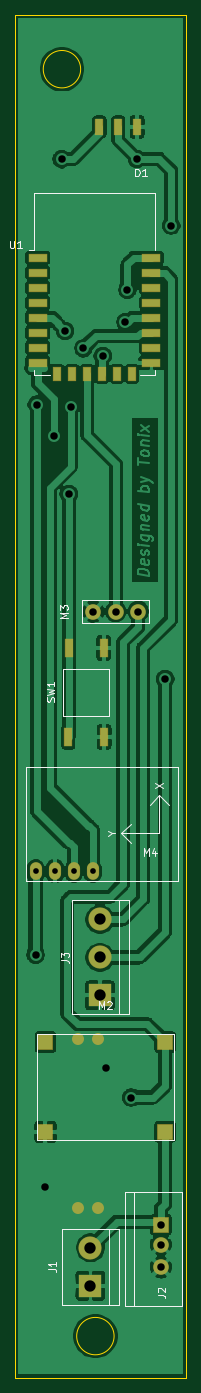
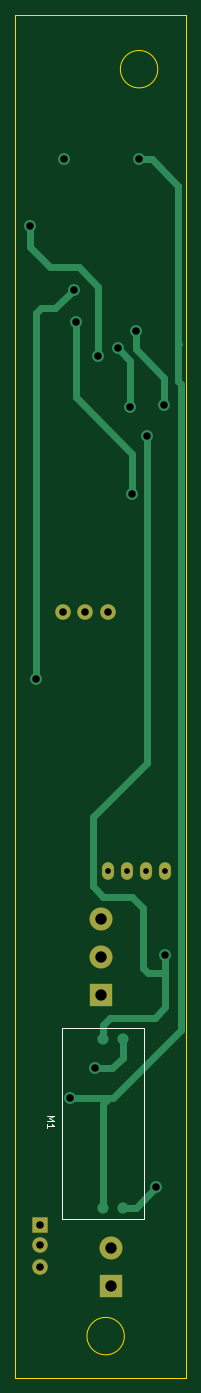
Circuit board: 9 layer files. Board 22.9 x 182.2 mm.
- bottom_copper: LightProyect-B_Cu.gbl (6038 bytes)
- bottom_mask: LightProyect-B_Mask.gbs (1144 bytes)
- bottom_silk: LightProyect-B_SilkS.gbo (1091 bytes)
- outline: LightProyect-Edge_Cuts.gm1 (893 bytes)
- top_copper: LightProyect-F_Cu.gtl (120258 bytes)
- top_mask: LightProyect-F_Mask.gts (2331 bytes)
- top_silk: LightProyect-F_SilkS.gto (7546 bytes)
- drill: LightProyect-NPTH.drl (318 bytes)
- drill: LightProyect-PTH.drl (846 bytes)

=== bottom_copper: LightProyect-B_Cu.gbl ===
%TF.GenerationSoftware,KiCad,Pcbnew,5.1.6-c6e7f7d~86~ubuntu18.04.1*%
%TF.CreationDate,2020-07-16T23:52:59-05:00*%
%TF.ProjectId,LightProyect,4c696768-7450-4726-9f79-6563742e6b69,rev?*%
%TF.SameCoordinates,Original*%
%TF.FileFunction,Copper,L2,Bot*%
%TF.FilePolarity,Positive*%
%FSLAX46Y46*%
G04 Gerber Fmt 4.6, Leading zero omitted, Abs format (unit mm)*
G04 Created by KiCad (PCBNEW 5.1.6-c6e7f7d~86~ubuntu18.04.1) date 2020-07-16 23:52:59*
%MOMM*%
%LPD*%
G01*
G04 APERTURE LIST*
%TA.AperFunction,SMDPad,CuDef*%
%ADD10C,1.500000*%
%TD*%
%TA.AperFunction,ComponentPad*%
%ADD11C,3.000000*%
%TD*%
%TA.AperFunction,ComponentPad*%
%ADD12R,3.000000X3.000000*%
%TD*%
%TA.AperFunction,ComponentPad*%
%ADD13R,2.000000X2.000000*%
%TD*%
%TA.AperFunction,ComponentPad*%
%ADD14C,2.000000*%
%TD*%
%TA.AperFunction,ComponentPad*%
%ADD15O,1.524000X2.268000*%
%TD*%
%TA.AperFunction,ViaPad*%
%ADD16C,1.600000*%
%TD*%
%TA.AperFunction,Conductor*%
%ADD17C,0.500000*%
%TD*%
%TA.AperFunction,Conductor*%
%ADD18C,1.000000*%
%TD*%
%TA.AperFunction,Conductor*%
%ADD19C,0.250000*%
%TD*%
G04 APERTURE END LIST*
D10*
%TO.P,M1,3*%
%TO.N,Net-(M2-Pad3)*%
X122264160Y-173587560D03*
%TO.P,M1,4*%
%TO.N,GND*%
X119584160Y-173587560D03*
%TO.P,M1,2*%
X119584160Y-151087560D03*
%TO.P,M1,1*%
%TO.N,Net-(M1-Pad3)*%
X122264160Y-151087560D03*
%TD*%
D11*
%TO.P,J3,3*%
%TO.N,Net-(J3-Pad3)*%
X122488960Y-135041640D03*
%TO.P,J3,2*%
%TO.N,Net-(J3-Pad2)*%
X122488960Y-140121640D03*
D12*
%TO.P,J3,1*%
%TO.N,GND*%
X122488960Y-145201640D03*
%TD*%
D13*
%TO.P,J2,1*%
%TO.N,VCC*%
X130637280Y-175854360D03*
D14*
%TO.P,J2,2*%
%TO.N,GND*%
X130637280Y-178550320D03*
%TO.P,J2,3*%
X130637280Y-181550320D03*
%TD*%
D15*
%TO.P,M4,1*%
%TO.N,Net-(M1-Pad3)*%
X113903760Y-128584960D03*
%TO.P,M4,2*%
%TO.N,GND*%
X116443760Y-128584960D03*
%TO.P,M4,3*%
%TO.N,Net-(M4-Pad3)*%
X118983760Y-128584960D03*
%TO.P,M4,4*%
%TO.N,Net-(M4-Pad4)*%
X121523760Y-128584960D03*
%TD*%
D11*
%TO.P,J1,2*%
%TO.N,VCC*%
X121213880Y-178917600D03*
D12*
%TO.P,J1,1*%
%TO.N,GND*%
X121213880Y-183997600D03*
%TD*%
D14*
%TO.P,M3,1*%
%TO.N,Net-(M2-Pad3)*%
X127587000Y-93878400D03*
%TO.P,M3,3*%
%TO.N,GND*%
X121587000Y-93878400D03*
%TO.P,M3,2*%
%TO.N,Net-(M3-Pad2)*%
X124587000Y-93878400D03*
%TD*%
D16*
%TO.N,Net-(D1-Pad2)*%
X127431800Y-33375600D03*
X132008880Y-42280840D03*
X122844560Y-59705240D03*
%TO.N,GND*%
X123256040Y-154934920D03*
X115122960Y-170840400D03*
%TO.N,Net-(J3-Pad2)*%
X131221480Y-102905560D03*
X126161800Y-50881280D03*
%TO.N,Net-(M1-Pad3)*%
X116286280Y-70444360D03*
X113868200Y-139781280D03*
%TO.N,Net-(M2-Pad3)*%
X117348000Y-33426400D03*
X126644400Y-158851600D03*
%TO.N,Net-(M4-Pad3)*%
X114030760Y-66202560D03*
X117820440Y-56382920D03*
%TO.N,Net-(M4-Pad4)*%
X118607840Y-66497200D03*
X120269000Y-58709560D03*
%TO.N,Net-(SW1-Pad1)*%
X118304280Y-78174880D03*
X125887480Y-55194200D03*
%TD*%
D17*
%TO.N,Net-(D1-Pad2)*%
X127482600Y-33426400D02*
X127431800Y-33375600D01*
D18*
X132008880Y-42280840D02*
X132008880Y-45100240D01*
X132008880Y-45100240D02*
X129291080Y-47818040D01*
X129291080Y-47818040D02*
X125491240Y-47818040D01*
X125491240Y-47818040D02*
X122844560Y-50464720D01*
X122844560Y-50464720D02*
X122844560Y-59705240D01*
%TO.N,GND*%
X123240800Y-154950160D02*
X123256040Y-154934920D01*
X117870120Y-173587560D02*
X115122960Y-170840400D01*
X119584160Y-173587560D02*
X117870120Y-173587560D01*
X119584160Y-151087560D02*
X119584160Y-153508400D01*
X121010680Y-154934920D02*
X123256040Y-154934920D01*
X119584160Y-153508400D02*
X121010680Y-154934920D01*
%TO.N,Net-(J3-Pad2)*%
X128605280Y-53324760D02*
X126161800Y-50881280D01*
X131221480Y-102905560D02*
X131221480Y-53985160D01*
X130561080Y-53324760D02*
X128605280Y-53324760D01*
X131221480Y-53985160D02*
X130561080Y-53324760D01*
%TO.N,Net-(M1-Pad3)*%
X116337080Y-114096800D02*
X116337080Y-70495160D01*
X123611640Y-121371360D02*
X116337080Y-114096800D01*
X116337080Y-70495160D02*
X116286280Y-70444360D01*
X123611640Y-121371360D02*
X123611640Y-130601720D01*
X123611640Y-130601720D02*
X122174000Y-132039360D01*
X122174000Y-132039360D02*
X118399560Y-132039360D01*
X118399560Y-132039360D02*
X116931440Y-133507480D01*
X116931440Y-133507480D02*
X116931440Y-141478000D01*
X116225320Y-142184120D02*
X113868200Y-142184120D01*
X116931440Y-141478000D02*
X116225320Y-142184120D01*
X113868200Y-142184120D02*
X113868200Y-139781280D01*
X113868200Y-144007840D02*
X113868200Y-142184120D01*
X115321080Y-148209000D02*
X113868200Y-146756120D01*
X121351040Y-148209000D02*
X115321080Y-148209000D01*
X113868200Y-146756120D02*
X113868200Y-144007840D01*
X122264160Y-151087560D02*
X122264160Y-149122120D01*
X122264160Y-149122120D02*
X121351040Y-148209000D01*
%TO.N,Net-(M2-Pad3)*%
X123250960Y-158851600D02*
X126644400Y-158851600D01*
X112176560Y-36977320D02*
X112176560Y-47025560D01*
X117348000Y-33426400D02*
X115727480Y-33426400D01*
X115727480Y-33426400D02*
X112176560Y-36977320D01*
X112176560Y-58105040D02*
X112115600Y-58166000D01*
X112176560Y-47025560D02*
X112176560Y-58105040D01*
X112176560Y-63083440D02*
X111847390Y-63412610D01*
X111847390Y-63412610D02*
X111847390Y-140544310D01*
X112176560Y-58105040D02*
X112176560Y-63083440D01*
X111847390Y-140544310D02*
X111839410Y-140552290D01*
X111839410Y-149761610D02*
X120929400Y-158851600D01*
X111839410Y-140552290D02*
X111839410Y-149761610D01*
X122372120Y-158851600D02*
X123250960Y-158851600D01*
X122264160Y-159739320D02*
X121376440Y-158851600D01*
X122264160Y-173587560D02*
X122264160Y-159739320D01*
X121376440Y-158851600D02*
X122372120Y-158851600D01*
D19*
%TO.N,Net-(M3-Pad2)*%
X124079000Y-93370400D02*
X124333000Y-93116400D01*
X124587000Y-93878400D02*
X124079000Y-93370400D01*
D18*
%TO.N,Net-(M4-Pad3)*%
X117820440Y-58831480D02*
X117820440Y-56382920D01*
X114030760Y-66202560D02*
X114030760Y-62621160D01*
X114030760Y-62621160D02*
X117820440Y-58831480D01*
%TO.N,Net-(M4-Pad4)*%
X118607840Y-60370720D02*
X120269000Y-58709560D01*
X118607840Y-66497200D02*
X118607840Y-60370720D01*
%TO.N,Net-(SW1-Pad1)*%
X125887480Y-65232280D02*
X125887480Y-55194200D01*
X118304280Y-78174880D02*
X118304280Y-72815480D01*
X118304280Y-72815480D02*
X125887480Y-65232280D01*
%TD*%
M02*

=== bottom_mask: LightProyect-B_Mask.gbs ===
%TF.GenerationSoftware,KiCad,Pcbnew,5.1.6-c6e7f7d~86~ubuntu18.04.1*%
%TF.CreationDate,2020-07-16T23:52:59-05:00*%
%TF.ProjectId,LightProyect,4c696768-7450-4726-9f79-6563742e6b69,rev?*%
%TF.SameCoordinates,Original*%
%TF.FileFunction,Soldermask,Bot*%
%TF.FilePolarity,Negative*%
%FSLAX46Y46*%
G04 Gerber Fmt 4.6, Leading zero omitted, Abs format (unit mm)*
G04 Created by KiCad (PCBNEW 5.1.6-c6e7f7d~86~ubuntu18.04.1) date 2020-07-16 23:52:59*
%MOMM*%
%LPD*%
G01*
G04 APERTURE LIST*
%ADD10C,3.100000*%
%ADD11R,3.100000X3.100000*%
%ADD12R,2.100000X2.100000*%
%ADD13C,2.100000*%
%ADD14O,1.624000X2.368000*%
G04 APERTURE END LIST*
D10*
%TO.C,J3*%
X122488960Y-135041640D03*
X122488960Y-140121640D03*
D11*
X122488960Y-145201640D03*
%TD*%
D12*
%TO.C,J2*%
X130637280Y-175854360D03*
D13*
X130637280Y-178550320D03*
X130637280Y-181550320D03*
%TD*%
D14*
%TO.C,M4*%
X113903760Y-128584960D03*
X116443760Y-128584960D03*
X118983760Y-128584960D03*
X121523760Y-128584960D03*
%TD*%
D10*
%TO.C,J1*%
X121213880Y-178917600D03*
D11*
X121213880Y-183997600D03*
%TD*%
D13*
%TO.C,M3*%
X127587000Y-93878400D03*
X121587000Y-93878400D03*
X124587000Y-93878400D03*
%TD*%
M02*

=== bottom_silk: LightProyect-B_SilkS.gbo ===
%TF.GenerationSoftware,KiCad,Pcbnew,5.1.6-c6e7f7d~86~ubuntu18.04.1*%
%TF.CreationDate,2020-07-16T23:52:59-05:00*%
%TF.ProjectId,LightProyect,4c696768-7450-4726-9f79-6563742e6b69,rev?*%
%TF.SameCoordinates,Original*%
%TF.FileFunction,Legend,Bot*%
%TF.FilePolarity,Positive*%
%FSLAX46Y46*%
G04 Gerber Fmt 4.6, Leading zero omitted, Abs format (unit mm)*
G04 Created by KiCad (PCBNEW 5.1.6-c6e7f7d~86~ubuntu18.04.1) date 2020-07-16 23:52:59*
%MOMM*%
%LPD*%
G01*
G04 APERTURE LIST*
%ADD10C,0.120000*%
%ADD11C,0.150000*%
G04 APERTURE END LIST*
D10*
%TO.C,M1*%
X127684160Y-149587560D02*
X127684160Y-175087560D01*
X116684160Y-149587560D02*
X116684160Y-175087560D01*
X127684160Y-149587560D02*
X116684160Y-149587560D01*
X127684160Y-175087560D02*
X116684160Y-175087560D01*
D11*
X129748540Y-161278036D02*
X128748540Y-161278036D01*
X129462826Y-161611369D01*
X128748540Y-161944702D01*
X129748540Y-161944702D01*
X129748540Y-162944702D02*
X129748540Y-162373274D01*
X129748540Y-162658988D02*
X128748540Y-162658988D01*
X128891398Y-162563750D01*
X128986636Y-162468512D01*
X129034255Y-162373274D01*
%TD*%
M02*

=== outline: LightProyect-Edge_Cuts.gm1 ===
%TF.GenerationSoftware,KiCad,Pcbnew,5.1.6-c6e7f7d~86~ubuntu18.04.1*%
%TF.CreationDate,2020-07-16T23:52:59-05:00*%
%TF.ProjectId,LightProyect,4c696768-7450-4726-9f79-6563742e6b69,rev?*%
%TF.SameCoordinates,Original*%
%TF.FileFunction,Profile,NP*%
%FSLAX46Y46*%
G04 Gerber Fmt 4.6, Leading zero omitted, Abs format (unit mm)*
G04 Created by KiCad (PCBNEW 5.1.6-c6e7f7d~86~ubuntu18.04.1) date 2020-07-16 23:52:59*
%MOMM*%
%LPD*%
G01*
G04 APERTURE LIST*
%TA.AperFunction,Profile*%
%ADD10C,0.050000*%
%TD*%
G04 APERTURE END LIST*
D10*
X124369200Y-190743200D02*
G75*
G03*
X124369200Y-190743200I-2500000J0D01*
G01*
X111114400Y-196342400D02*
X134000000Y-196342400D01*
X134000000Y-196342400D02*
X134000000Y-14100600D01*
X119898800Y-21376640D02*
G75*
G03*
X119898800Y-21376640I-2500000J0D01*
G01*
X134000000Y-14100600D02*
X111114400Y-14100600D01*
X111114400Y-14100600D02*
X111114400Y-196342400D01*
M02*

=== top_copper: LightProyect-F_Cu.gtl (120258 bytes, source omitted) ===
=== top_mask: LightProyect-F_Mask.gts ===
%TF.GenerationSoftware,KiCad,Pcbnew,5.1.6-c6e7f7d~86~ubuntu18.04.1*%
%TF.CreationDate,2020-07-16T23:52:59-05:00*%
%TF.ProjectId,LightProyect,4c696768-7450-4726-9f79-6563742e6b69,rev?*%
%TF.SameCoordinates,Original*%
%TF.FileFunction,Soldermask,Top*%
%TF.FilePolarity,Negative*%
%FSLAX46Y46*%
G04 Gerber Fmt 4.6, Leading zero omitted, Abs format (unit mm)*
G04 Created by KiCad (PCBNEW 5.1.6-c6e7f7d~86~ubuntu18.04.1) date 2020-07-16 23:52:59*
%MOMM*%
%LPD*%
G01*
G04 APERTURE LIST*
%ADD10C,1.600000*%
%ADD11R,1.100000X2.600000*%
%ADD12R,2.100000X2.100000*%
%ADD13C,3.100000*%
%ADD14R,3.100000X3.100000*%
%ADD15C,2.100000*%
%ADD16R,1.100000X2.300000*%
%ADD17O,1.624000X2.368000*%
%ADD18R,2.600000X1.100000*%
%ADD19R,1.100000X1.900000*%
G04 APERTURE END LIST*
D10*
%TO.C,M1*%
X122264160Y-173587560D03*
X119584160Y-173587560D03*
X119584160Y-151087560D03*
X122264160Y-151087560D03*
%TD*%
D11*
%TO.C,SW1*%
X123029980Y-110657640D03*
X122991880Y-98732340D03*
X118242080Y-110670340D03*
X118304280Y-98688640D03*
%TD*%
D12*
%TO.C,M2*%
X115190000Y-163454600D03*
X131190000Y-163454600D03*
X131190000Y-151454600D03*
X115190000Y-151454600D03*
%TD*%
D13*
%TO.C,J3*%
X122488960Y-135041640D03*
X122488960Y-140121640D03*
D14*
X122488960Y-145201640D03*
%TD*%
D12*
%TO.C,J2*%
X130637280Y-175854360D03*
D15*
X130637280Y-178550320D03*
X130637280Y-181550320D03*
%TD*%
D16*
%TO.C,D1*%
X122412600Y-29108400D03*
X124942600Y-29108400D03*
X127442600Y-29108400D03*
%TD*%
D17*
%TO.C,M4*%
X113903760Y-128584960D03*
X116443760Y-128584960D03*
X118983760Y-128584960D03*
X121523760Y-128584960D03*
%TD*%
D13*
%TO.C,J1*%
X121213880Y-178917600D03*
D14*
X121213880Y-183997600D03*
%TD*%
D15*
%TO.C,M3*%
X127587000Y-93878400D03*
X121587000Y-93878400D03*
X124587000Y-93878400D03*
%TD*%
D18*
%TO.C,U1*%
X129367600Y-46614200D03*
X129367600Y-48614200D03*
X129367600Y-50614200D03*
X129367600Y-52614200D03*
X129367600Y-54614200D03*
X129367600Y-56614200D03*
X129367600Y-58614200D03*
X129367600Y-60614200D03*
D19*
X126767600Y-62114200D03*
X124767600Y-62114200D03*
X122767600Y-62114200D03*
X120767600Y-62114200D03*
X118767600Y-62114200D03*
X116767600Y-62114200D03*
D18*
X114167600Y-60614200D03*
X114167600Y-58614200D03*
X114167600Y-56614200D03*
X114167600Y-54614200D03*
X114167600Y-52614200D03*
X114167600Y-50614200D03*
X114167600Y-48614200D03*
X114167600Y-46614200D03*
%TD*%
M02*

=== top_silk: LightProyect-F_SilkS.gto (7546 bytes, source omitted) ===
=== drill: LightProyect-NPTH.drl ===
M48
; DRILL file {KiCad 5.1.6-c6e7f7d~86~ubuntu18.04.1} date Thu Jul 16 23:53:04 2020
; FORMAT={-:-/ absolute / inch / decimal}
; #@! TF.CreationDate,2020-07-16T23:53:04-05:00
; #@! TF.GenerationSoftware,Kicad,Pcbnew,5.1.6-c6e7f7d~86~ubuntu18.04.1
; #@! TF.FileFunction,NonPlated,1,2,NPTH
FMAT,2
INCH
%
G90
G05
T0
M30

=== drill: LightProyect-PTH.drl ===
M48
; DRILL file {KiCad 5.1.6-c6e7f7d~86~ubuntu18.04.1} date Thu Jul 16 23:53:04 2020
; FORMAT={-:-/ absolute / inch / decimal}
; #@! TF.CreationDate,2020-07-16T23:53:04-05:00
; #@! TF.GenerationSoftware,Kicad,Pcbnew,5.1.6-c6e7f7d~86~ubuntu18.04.1
; #@! TF.FileFunction,Plated,1,2,PTH
FMAT,2
INCH
T1C0.0300
T2C0.0394
T3C0.0598
%
G90
G05
T1
X4.4844Y-5.0624
X4.5844Y-5.0624
X4.6844Y-5.0624
X4.7844Y-5.0624
T2
X4.483Y-5.5032
X4.4894Y-2.6064
X4.5324Y-6.726
X4.5782Y-2.7734
X4.62Y-1.316
X4.6386Y-2.2198
X4.6576Y-3.0778
X4.6696Y-2.618
X4.735Y-2.3114
X4.8364Y-2.3506
X4.8526Y-6.0998
X4.9562Y-2.173
X4.967Y-2.0032
X4.986Y-6.254
X5.017Y-1.314
X5.1662Y-4.0514
X5.1972Y-1.6646
X5.1432Y-6.9234
X5.1432Y-7.0295
X5.1432Y-7.1477
X4.7869Y-3.696
X4.905Y-3.696
X5.0231Y-3.696
T3
X4.8224Y-5.3166
X4.8224Y-5.5166
X4.8224Y-5.7166
X4.7722Y-7.044
X4.7722Y-7.244
T0
M30

